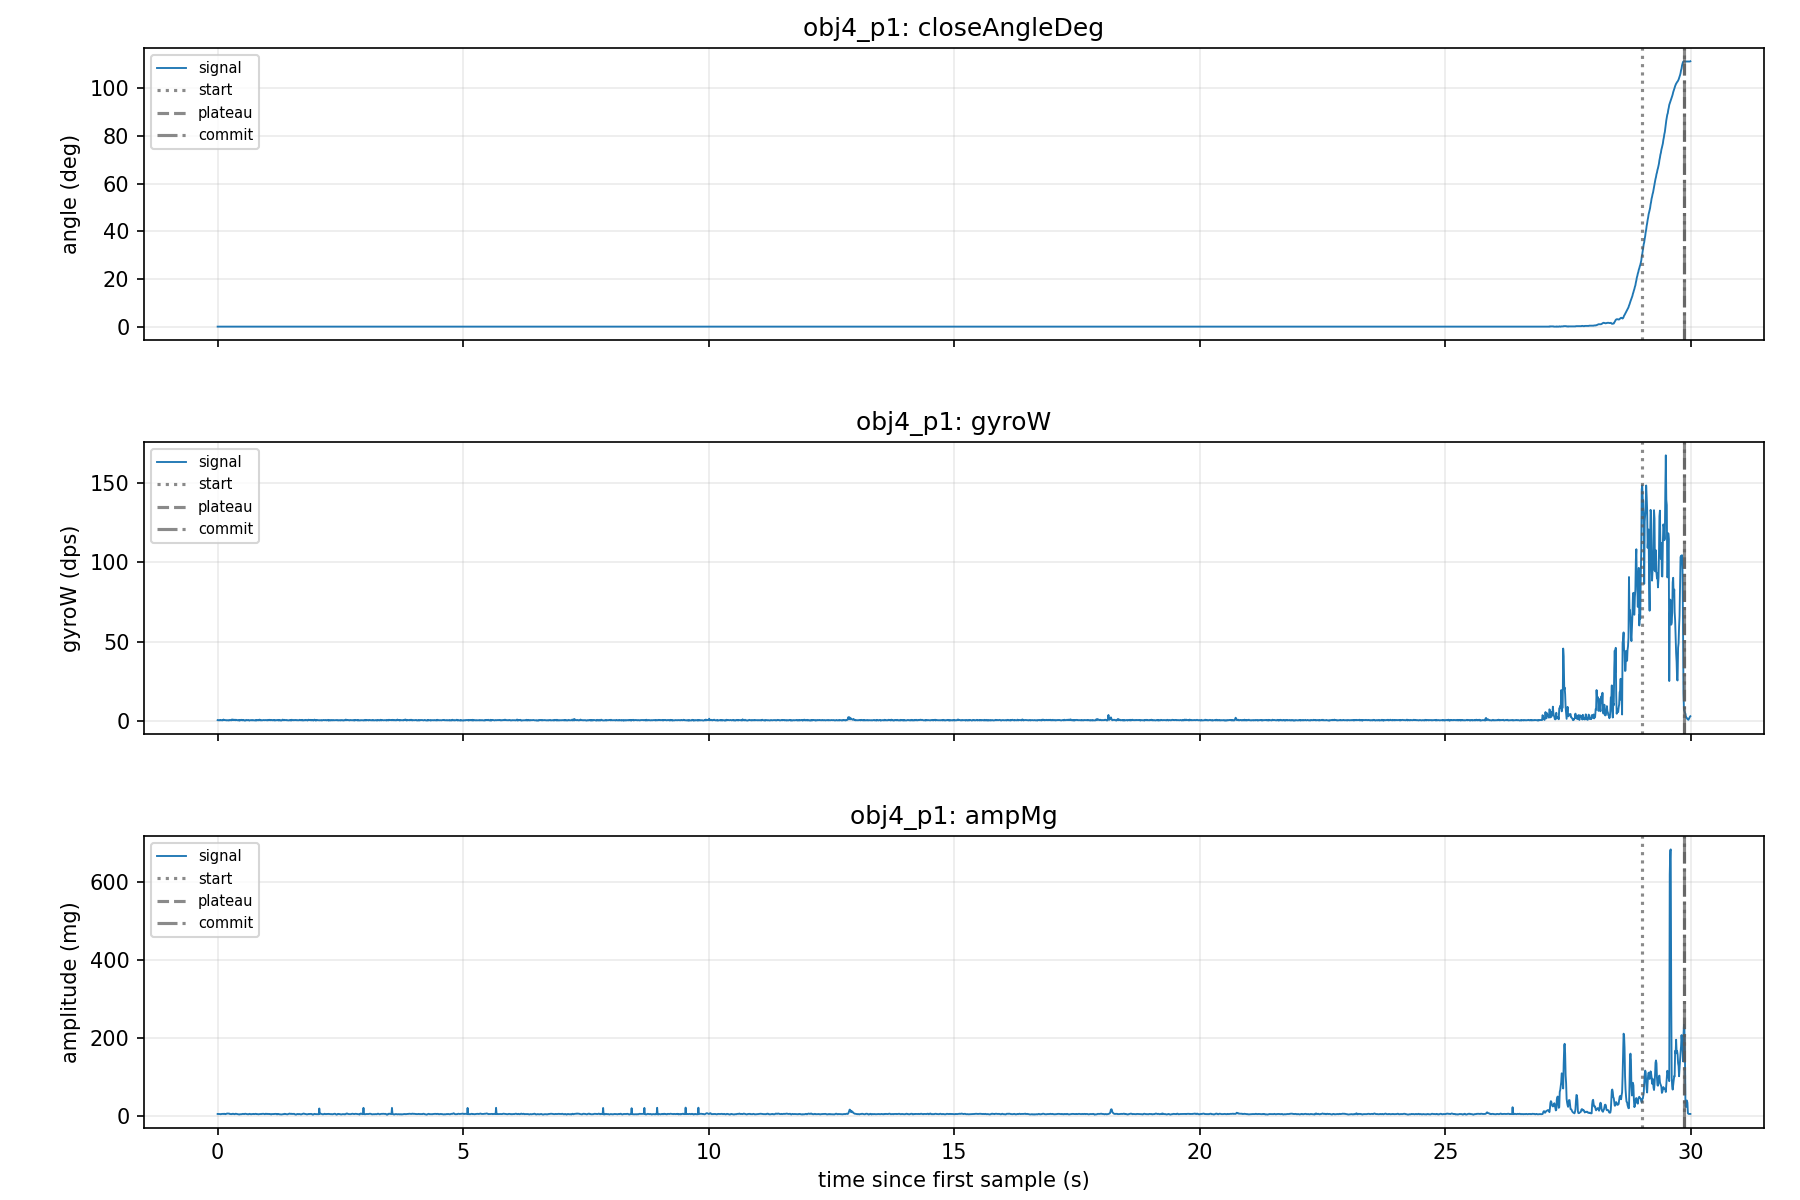

Data behind this chart, as committed beside it:
eventId, class, label, startMs, plateauMs, commitMs, openMs, closureMs, startAngle, plateauAngle, angleMoved, gyroPeak, gyroEnergy, impactA, ampPost100, ringdownDb, decayTauMs, ctYMean, ctZMean, angleSlopeDegS, closedRatio, gapCount, sampleCount, touchScore
1, obj4_p1, 1, 88723, 89573, 89573, , 850, 30.4, 111.4, 81, 167.7, 8734, 234, 72.08, -10.23, , 76.06, 1314, 80, 1.000, 0, 86, 
